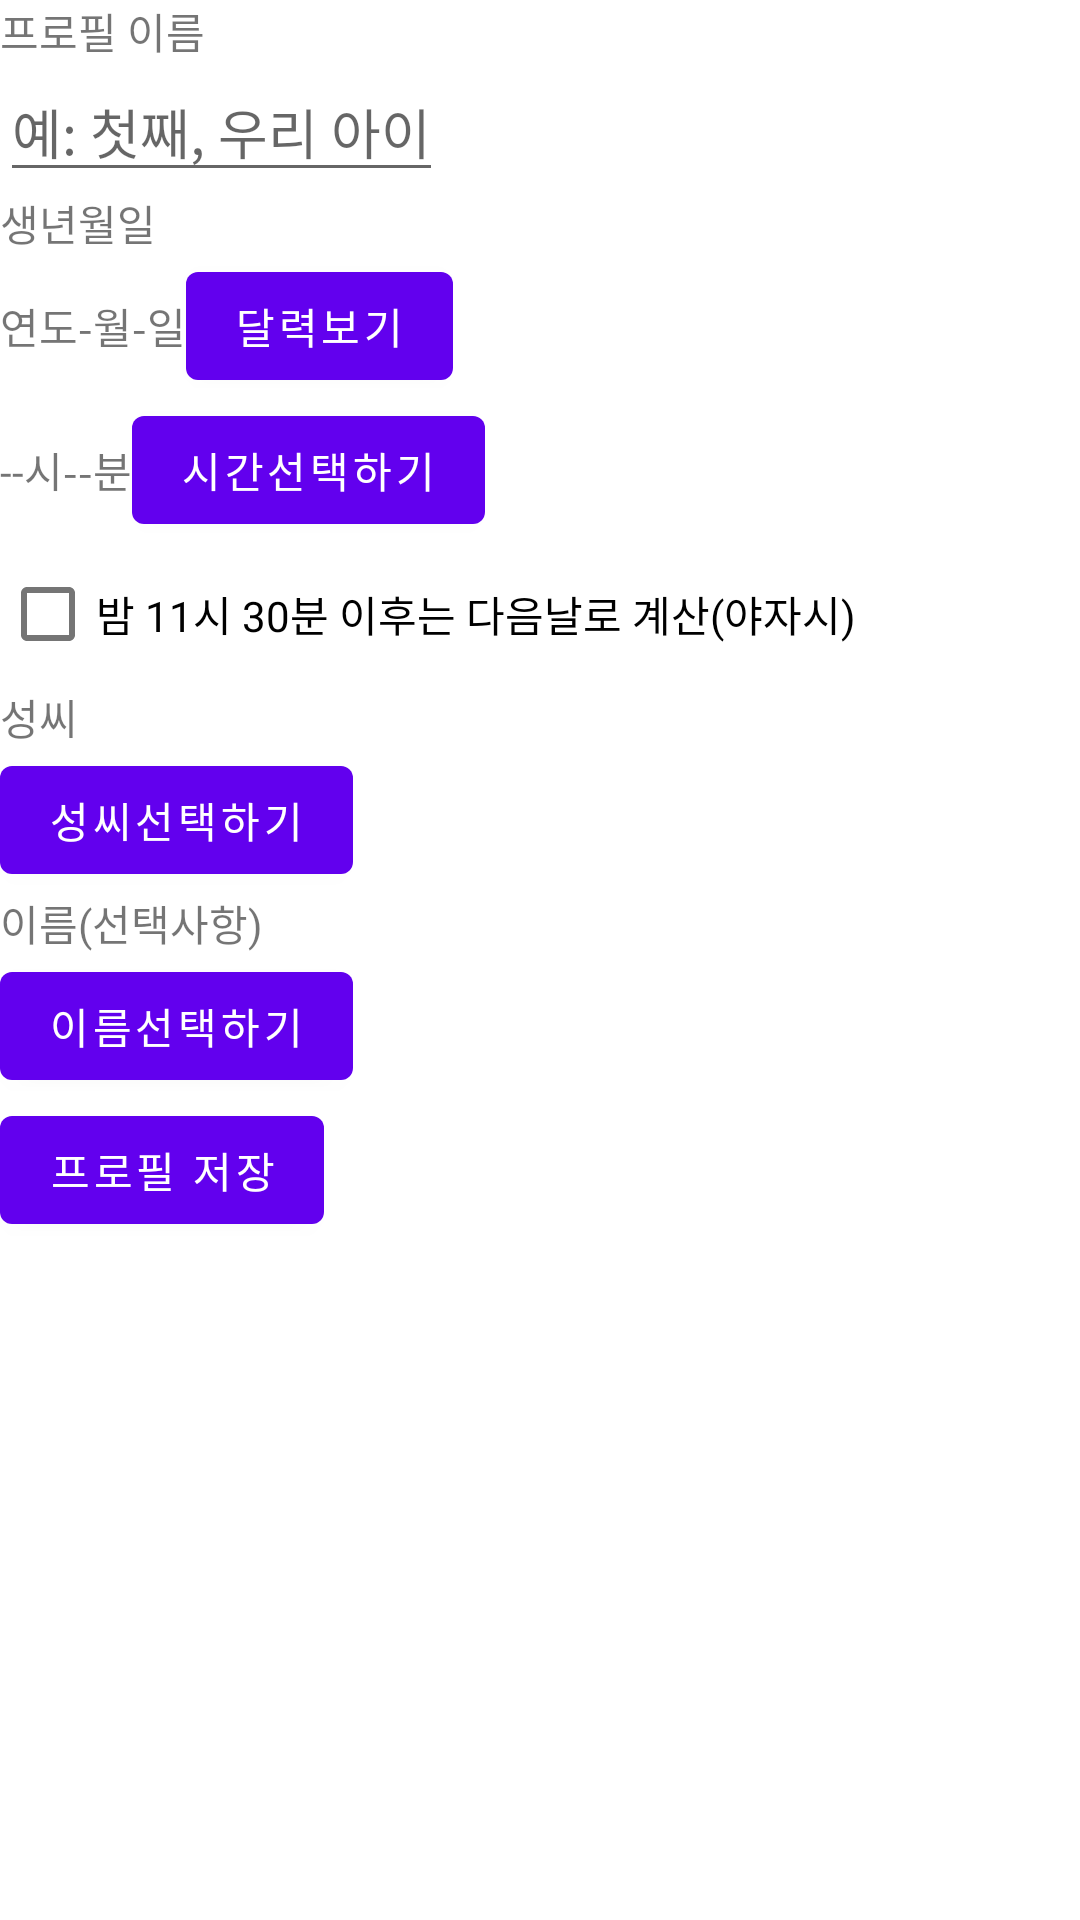

Here is an Android app screen rendered from its layout file. Give the layout XML and the strings, colors and styles it references.
<!-- AndroidManifest.xml: application theme Theme.NameSpring -->
<!-- res/layout/profile_create_layout.xml -->
<?xml version="1.0" encoding="utf-8"?>
<LinearLayout xmlns:android="http://schemas.android.com/apk/res/android"
    android:layout_width="match_parent"
    android:layout_height="match_parent"
    android:orientation="vertical">
    
    
    <TextView
        android:layout_width="wrap_content"
        android:layout_height="wrap_content"
        android:text="프로필 이름"/>
    <EditText
        android:layout_width="wrap_content"
        android:layout_height="wrap_content"
        android:hint="예: 첫째, 우리 아이"/>
    <TextView
        android:layout_width="wrap_content"
        android:layout_height="wrap_content"
        android:text="생년월일"/>
    <LinearLayout
        android:layout_width="wrap_content"
        android:layout_height="wrap_content"
        android:orientation="horizontal">
        <TextView
            android:layout_width="wrap_content"
            android:layout_height="wrap_content"
            android:text="연도-월-일"/>
        <Button
            android:layout_width="wrap_content"
            android:layout_height="wrap_content"
            android:text="달력보기"/>
    </LinearLayout>
    <LinearLayout
        android:layout_width="wrap_content"
        android:layout_height="wrap_content"
        android:orientation="horizontal">
        <TextView
            android:layout_width="wrap_content"
            android:layout_height="wrap_content"
            android:text="--시--분"/>
        <Button
            android:layout_width="wrap_content"
            android:layout_height="wrap_content"
            android:text="시간선택하기"/>
    </LinearLayout>
    <CheckBox
        android:layout_width="wrap_content"
        android:layout_height="wrap_content"
        android:text="밤 11시 30분 이후는 다음날로 계산(야자시)"/>
    <LinearLayout
        android:layout_width="wrap_content"
        android:layout_height="wrap_content"
        android:orientation="vertical">
        <TextView
            android:layout_width="wrap_content"
            android:layout_height="wrap_content"
            android:text="성씨"/>
        <Button
            android:layout_width="wrap_content"
            android:layout_height="wrap_content"
            android:text="성씨선택하기"/>
    </LinearLayout>
    <LinearLayout
        android:layout_width="wrap_content"
        android:layout_height="wrap_content"
        android:orientation="vertical">
        <TextView
            android:layout_width="wrap_content"
            android:layout_height="wrap_content"
            android:text="이름(선택사항)"/>
        <Button
            android:layout_width="wrap_content"
            android:layout_height="wrap_content"
            android:text="이름선택하기"/>
    </LinearLayout>
    <Button
        android:layout_width="wrap_content"
        android:layout_height="wrap_content"
        android:text="프로필 저장"/>
</LinearLayout>
<!-- resources referenced by this layout -->
<resources>
  <style name="Theme.NameSpring" parent="Theme.MaterialComponents.Light.DarkActionBar">
          <item name="colorPrimary">@color/primary</item>
          <item name="colorPrimaryDark">@color/primary_dark</item>
          <item name="colorAccent">@color/accent</item>
      </style>
  <color name="primary">#6B8E23</color>
  <color name="primary_dark">#556B2F</color>
  <color name="accent">#FF69B4</color>
</resources>
